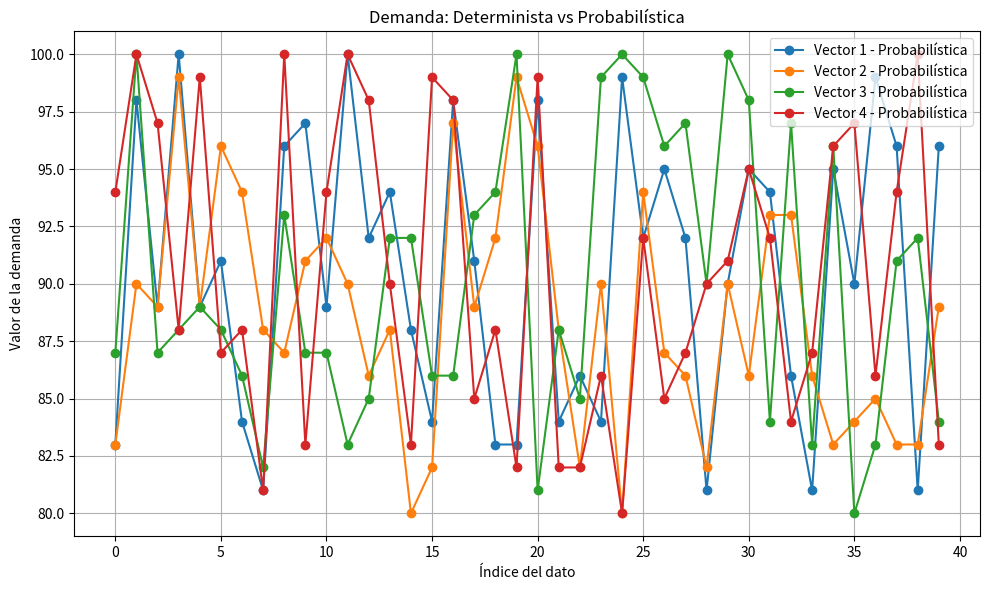
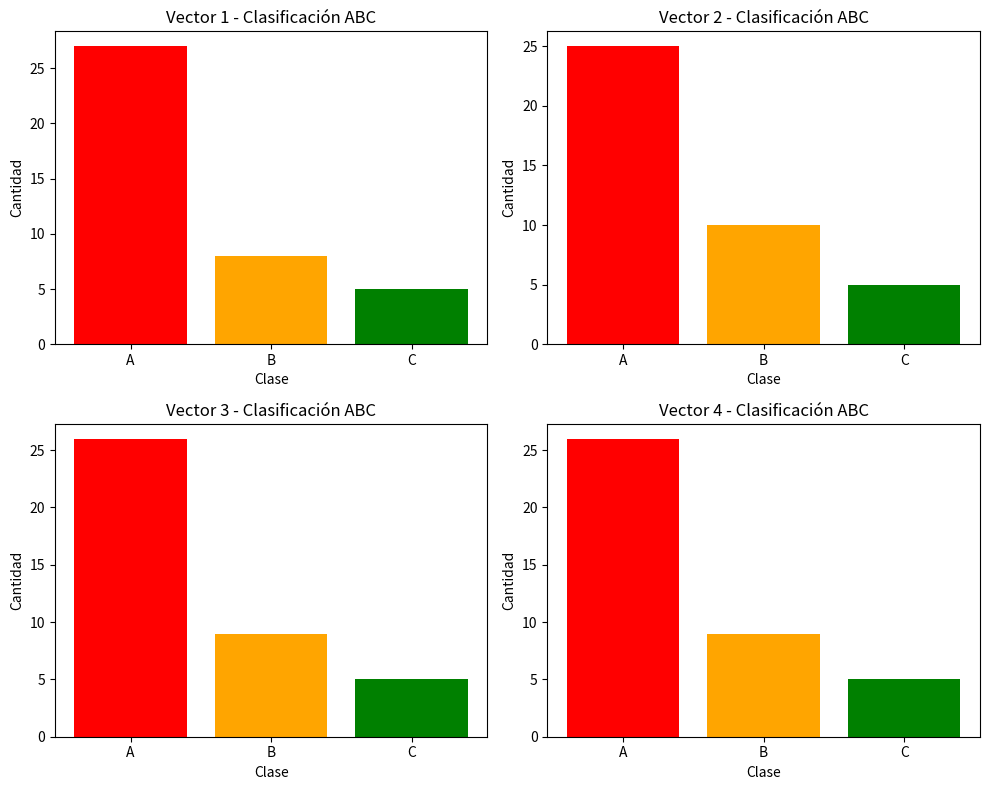

Generate these figures, in order, with matplotlib:
import numpy as np
import matplotlib.pyplot as plt

# Paso 1: Generar los 4 vectores de 40 datos cada uno entre [80,100]
vectores = np.random.randint(80, 101, (4, 40))
print("4 vectores de demanda (valores entre 80 y 100):\n", vectores)

# Paso 2: Determinar si cada vector representa una demanda determinista o probabilística
tipos_demanda = []
for v in vectores:
    if np.all(v == v[0]):
        tipos_demanda.append("Determinista")
    else:
        tipos_demanda.append("Probabilística")

# Mostrar resultado
for i, tipo in enumerate(tipos_demanda):
    print(f"Vector {i+1}: Demanda {tipo}")


# Paso 3: Gráfico de las demandas
plt.figure(figsize=(10, 6))
for i in range(4):
    plt.plot(vectores[i], marker='o', label=f"Vector {i+1} - {tipos_demanda[i]}")

plt.title("Demanda: Determinista vs Probabilística")
plt.xlabel("Índice del dato")
plt.ylabel("Valor de la demanda")
plt.legend()
plt.grid(True)
plt.tight_layout()
plt.show()


uso_anual = np.random.randint(5000, 20001, (4, 40))  # 4 vectores de uso anual
costo_unitario = np.random.uniform(5, 10, (4, 40))   # 4 vectores de costo unitario

# Valor total anual para cada producto
valor_anual = vectores * uso_anual * costo_unitario

clasificaciones = []

for i in range(4):
    valores = valor_anual[i]
    indices_ordenados = np.argsort(-valores)  # Orden descendente
    valores_ordenados = valores[indices_ordenados]
    suma_total = np.sum(valores_ordenados)
    acumulado = np.cumsum(valores_ordenados)
    porcentaje = acumulado / suma_total

    clasificacion = []
    for p in porcentaje:
        if p <= 0.80:
            clasificacion.append("A")
        elif p <= 0.95:
            clasificacion.append("B")
        else:
            clasificacion.append("C")

    # Volver a poner la clasificación en el orden original
    clasif_final = [""] * 40
    for j, idx in enumerate(indices_ordenados):
        clasif_final[idx] = clasificacion[j]
    clasificaciones.append(clasif_final)

# Mostrar clasificación ABC del primer vector como ejemplo
print("\nClasificación ABC (primer vector):")
for i in range(40):
    print(f"Producto {i+1}: Clase {clasificaciones[0][i]}")

# Gráfico de barras: cantidad de productos por clase para cada vector


fig, axs = plt.subplots(2, 2, figsize=(10, 8))
for i in range(4):
    ax = axs[i//2, i%2]
    clases = clasificaciones[i]
    valores, conteo = np.unique(clases, return_counts=True)
    ax.bar(valores, conteo, color=["red", "orange", "green"])
    ax.set_title(f"Vector {i+1} - Clasificación ABC")
    ax.set_xlabel("Clase")
    ax.set_ylabel("Cantidad")

plt.tight_layout()
plt.show()